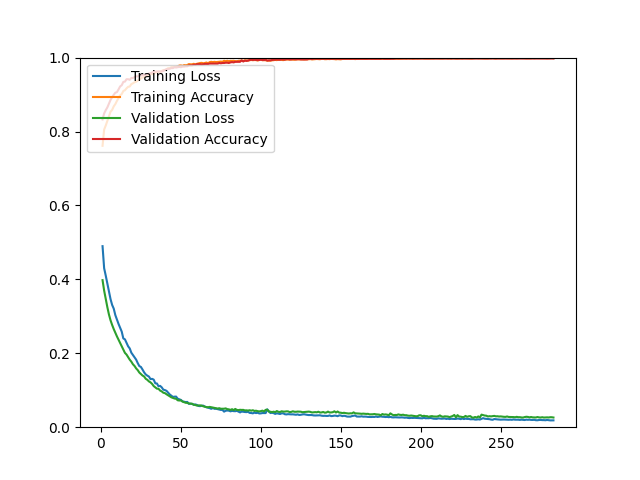

The data file committed next to this chart (first rows):
epoch, loss, acc, val_loss, val_acc
1, 0.4898, 0.7613, 0.3979, 0.8327
2, 0.4301, 0.8053, 0.3696, 0.8489
3, 0.4101, 0.8162, 0.3471, 0.8578
4, 0.3886, 0.8289, 0.3248, 0.8652
5, 0.3669, 0.8417, 0.3050, 0.8757
6, 0.3464, 0.8536, 0.2892, 0.8855
7, 0.3308, 0.8583, 0.2767, 0.8928
8, 0.3208, 0.8681, 0.2655, 0.8993
9, 0.3032, 0.8743, 0.2556, 0.9050
10, 0.2914, 0.8829, 0.2457, 0.9066
11, 0.2794, 0.8901, 0.2368, 0.9139
12, 0.2690, 0.8980, 0.2274, 0.9220
13, 0.2586, 0.9014, 0.2185, 0.9253
14, 0.2401, 0.9096, 0.2098, 0.9342
15, 0.2377, 0.9117, 0.2011, 0.9350
16, 0.2284, 0.9169, 0.1965, 0.9415
17, 0.2189, 0.9209, 0.1898, 0.9415
18, 0.2131, 0.9218, 0.1827, 0.9399
19, 0.2016, 0.9282, 0.1773, 0.9448
20, 0.1954, 0.9305, 0.1703, 0.9448
21, 0.1889, 0.9333, 0.1657, 0.9472
22, 0.1829, 0.9346, 0.1591, 0.9496
23, 0.1735, 0.9382, 0.1544, 0.9488
24, 0.1654, 0.9415, 0.1479, 0.9521
25, 0.1630, 0.9434, 0.1439, 0.9513
26, 0.1560, 0.9464, 0.1398, 0.9529
27, 0.1484, 0.9470, 0.1372, 0.9521
28, 0.1428, 0.9504, 0.1310, 0.9537
29, 0.1395, 0.9511, 0.1282, 0.9553
30, 0.1370, 0.9532, 0.1239, 0.9569
31, 0.1301, 0.9556, 0.1213, 0.9578
32, 0.1308, 0.9552, 0.1171, 0.9594
33, 0.1287, 0.9562, 0.1112, 0.9618
34, 0.1187, 0.9601, 0.1078, 0.9618
35, 0.1183, 0.9600, 0.1043, 0.9626
36, 0.1108, 0.9619, 0.1039, 0.9626
37, 0.1118, 0.9612, 0.0991, 0.9626
38, 0.1079, 0.9637, 0.0969, 0.9626
39, 0.1016, 0.9663, 0.0933, 0.9643
40, 0.1004, 0.9661, 0.0922, 0.9667
41, 0.0984, 0.9685, 0.0891, 0.9683
42, 0.0935, 0.9715, 0.0865, 0.9691
43, 0.0887, 0.9710, 0.0837, 0.9699
44, 0.0854, 0.9741, 0.0809, 0.9716
45, 0.0820, 0.9742, 0.0792, 0.9716
46, 0.0826, 0.9741, 0.0776, 0.9740
47, 0.0828, 0.9747, 0.0770, 0.9732
48, 0.0772, 0.9761, 0.0728, 0.9740
49, 0.0754, 0.9785, 0.0722, 0.9748
50, 0.0738, 0.9790, 0.0725, 0.9740
51, 0.0700, 0.9776, 0.0693, 0.9756
52, 0.0691, 0.9798, 0.0676, 0.9756
53, 0.0680, 0.9793, 0.0661, 0.9764
54, 0.0684, 0.9799, 0.0657, 0.9764
55, 0.0632, 0.9825, 0.0643, 0.9789
56, 0.0635, 0.9818, 0.0638, 0.9789
57, 0.0631, 0.9818, 0.0634, 0.9789
58, 0.0610, 0.9832, 0.0608, 0.9805
59, 0.0616, 0.9816, 0.0601, 0.9805
60, 0.0603, 0.9832, 0.0585, 0.9821
... 223 more rows
